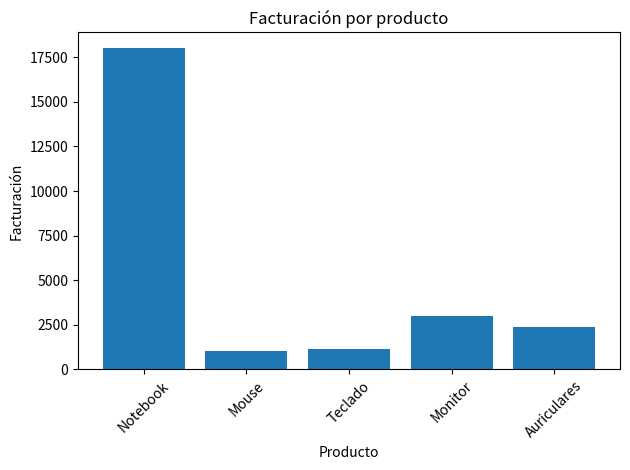

This chart was generated by the following Python code:
import pandas as pd
import matplotlib.pyplot as plt

# Datos simulados
data = {
    "producto": ["Notebook", "Mouse", "Teclado", "Monitor", "Auriculares"],
    "ventas": [15, 40, 25, 10, 30],
    "precio_unitario": [1200, 25, 45, 300, 80]
}

df = pd.DataFrame(data)

# Crear columna de facturación
df["facturacion"] = df["ventas"] * df["precio_unitario"]

print("=== DATAFRAME ===")
print(df)

print("\n=== MÉTRICAS ===")
print("Facturación total:", df["facturacion"].sum())
print("Producto más vendido:", df.loc[df["ventas"].idxmax(), "producto"])
print("Producto más rentable:", df.loc[df["facturacion"].idxmax(), "producto"])

print("\n=== ANÁLISIS EXTRA ===")

# Ordenar por facturación
df_ordenado = df.sort_values("facturacion", ascending=False)
print("\nProductos ordenados por facturación:")
print(df_ordenado[["producto", "facturacion"]])

# Top 3 productos
top_3 = df_ordenado.head(3)
print("\nTop 3 productos más rentables:")
print(top_3[["producto", "facturacion"]])

# Gráfico
plt.bar(df["producto"], df["facturacion"])
plt.title("Facturación por producto")
plt.xlabel("Producto")
plt.ylabel("Facturación")
plt.xticks(rotation=45)
plt.tight_layout()
plt.show()
